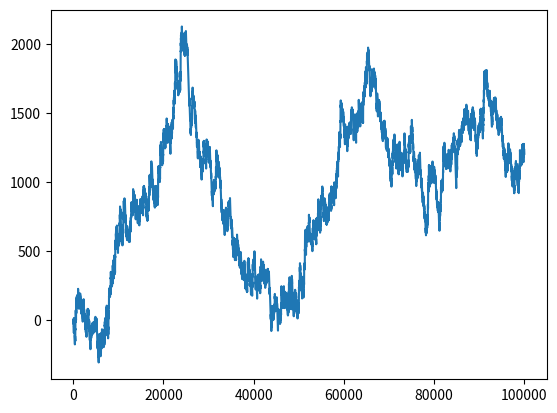

The script that saved this image:
import numpy as np
import matplotlib.pyplot as plt
import random


# 37 = Fair roulette
# 38 = European roulette
# 39 = American roulette

class Roulette:
    def __init__(self, numbers=[], win=0, plays=0):
        self.numbers = numbers
        for i in range(1, 37):
            self.numbers.append(i)
        self.win = win
        self.plays = plays
        self.walk = []

    def play(self, throw=None):
        self.win -= 1
        self.plays += 1
        random.shuffle(self.numbers)
        if throw is None:
            throw = np.random.randint(1, 37)
        result = random.choice(self.numbers)
        if throw == result:
            self.win += 36
        self.walk.append(self.win)

    def game(self, number, throw=None):
        while self.plays < number:
            self.play(throw)
        print(f"Winning percentage after {number} plays: \t\t{round((self.win / self.plays) * 100, 3)}")
        self.win = 0
        self.plays = 0

    def plot_walks(self, number):
        x = np.arange(number)
        plt.plot(x, self.walk)
        plt.show()


my_roulette = Roulette()
my_roulette.game(100000)
my_roulette.plot_walks(100000)
